Run: headless pygame with SDL's dummy video driver; simulated clock (each Clock.tick advances the game by its frame time, no real sleeping); random seed 0; keys injected as events and as key.get_pressed() state; no mouse input.
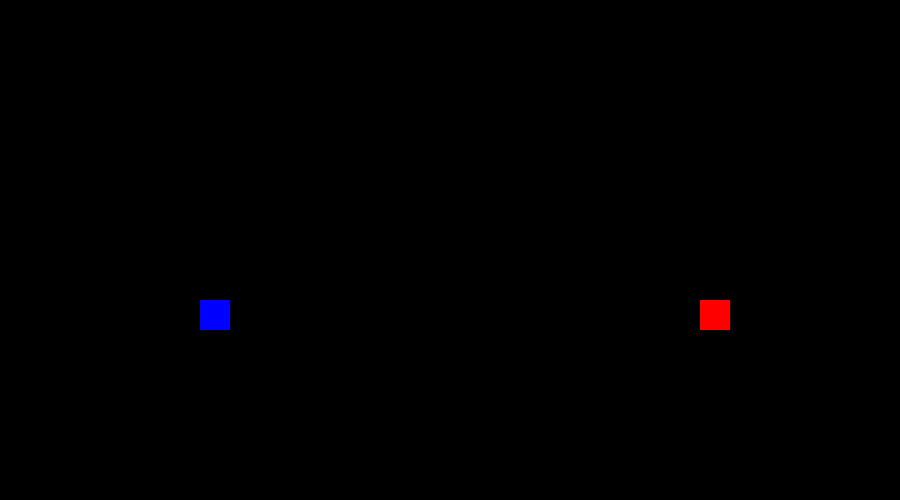
Frame 1 of 4 · flips 1–60 · no input
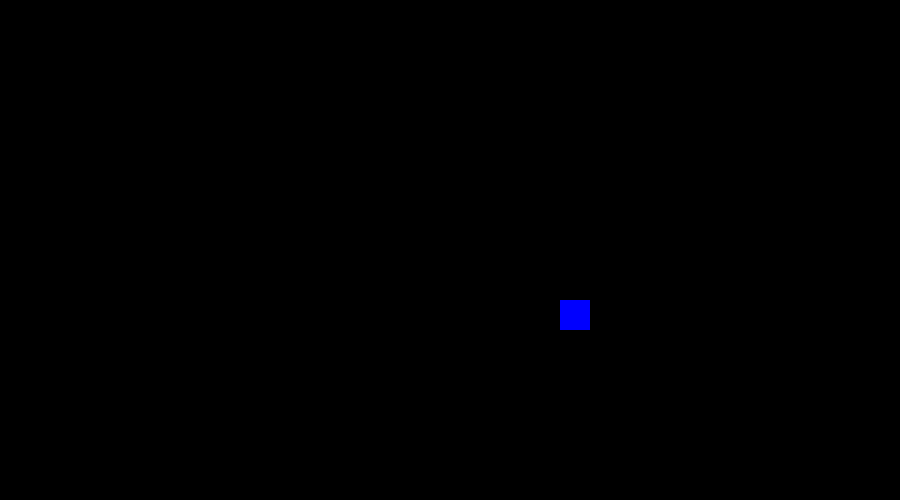
Frame 2 of 4 · flips 61–180 · tapped SPACE, RETURN · held RIGHT (→), D
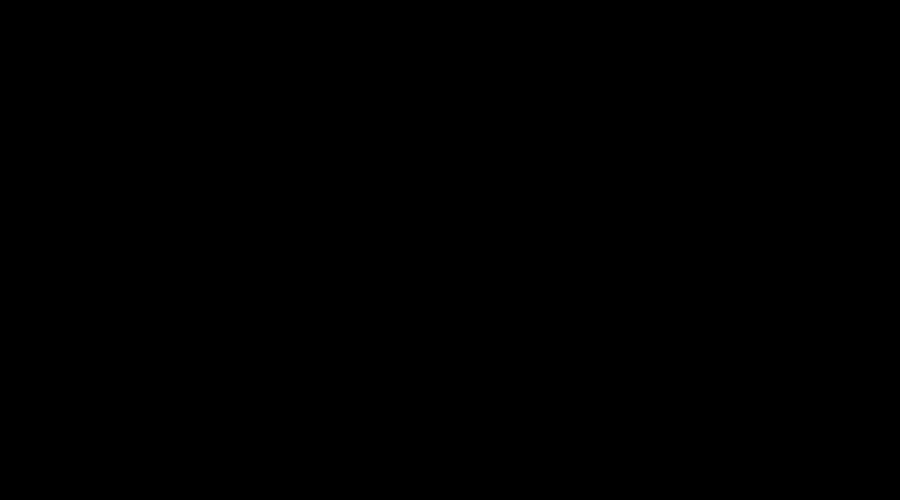
Frame 3 of 4 · flips 181–300 · held DOWN (↓), S
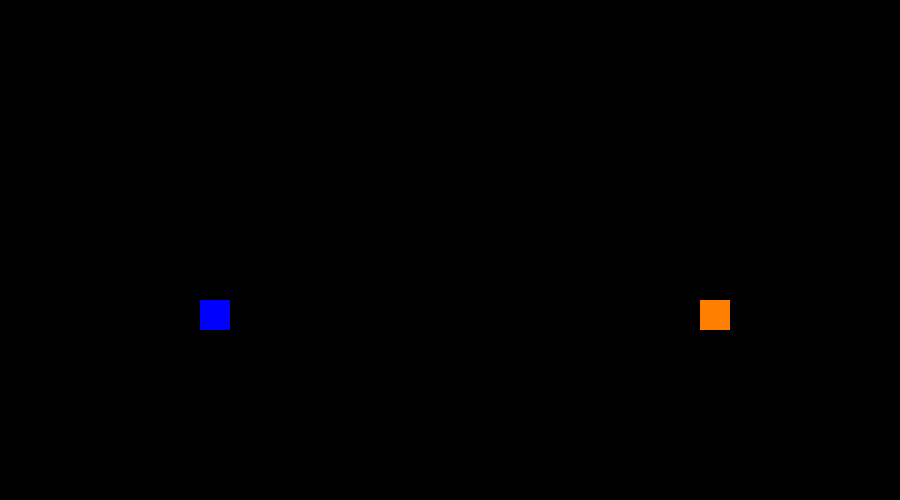
Frame 4 of 4 · flips 301–420 · held LEFT (←), A, UP (↑), W

The pygame program that drew these frames:

import pygame
import sys
pygame.init()
clock = pygame.time.Clock()

GRAY      = (100, 100, 100)
NAVYBLUE  = ( 60,  60, 100)
WHITE     = (255, 255, 255)
RED       = (255,   0,   0)
GREEN     = (  0, 255,   0)
BLUE      = (  0,   0, 255)
YELLOW    = (255, 255,   0)
ORANGE    = (255, 128,   0)
PURPLE    = (255,   0, 255)
CYAN      = (  0, 255, 255)
BLACK     = (  0,   0,   0)
NEARBLACK = ( 19,  15,  48)
COMBLUE   = (233, 232, 255)

screen = pygame.display.set_mode((900,500))
Color1 = True
Color2 = True
x1=200
y1=300
x2=700
y2=300

while True:
	for event in pygame.event.get():
		if event.type == pygame.QUIT:
			pygame.QUIT()
		if event.type == pygame.KEYDOWN and event.key == pygame.K_SPACE:
			Color2 = not Color2
		if event.type == pygame.KEYDOWN and event.key == 47:
			Color1 = not Color1

	pressed = pygame.key.get_pressed()
	if pressed[pygame.K_UP]:
		y1 += -3
	if pressed[pygame.K_DOWN]:
		y1 += 3
	if pressed[pygame.K_LEFT]:
		x1 += -3
	if pressed[pygame.K_RIGHT]:
		x1 += 3
	if pressed[119]:
		y2 += -3
	if pressed[115]:
		y2 += 3
	if pressed[97]:
		x2 += -3
	if pressed[100]:
		x2 += 3

	if Color1:
		color_rect1 = BLUE
	else:
		color_rect1 = WHITE
	if Color2:
		color_rect2 = RED
	else:
		color_rect2 = ORANGE

	screen.fill((0,0,0))
	pygame.draw.rect(screen,color_rect1,pygame.Rect(x1,y1,30,30))
	pygame.draw.rect(screen,color_rect2,pygame.Rect(x2,y2,30,30))

	pygame.display.flip()
	clock.tick(60)
pygame.quit()
